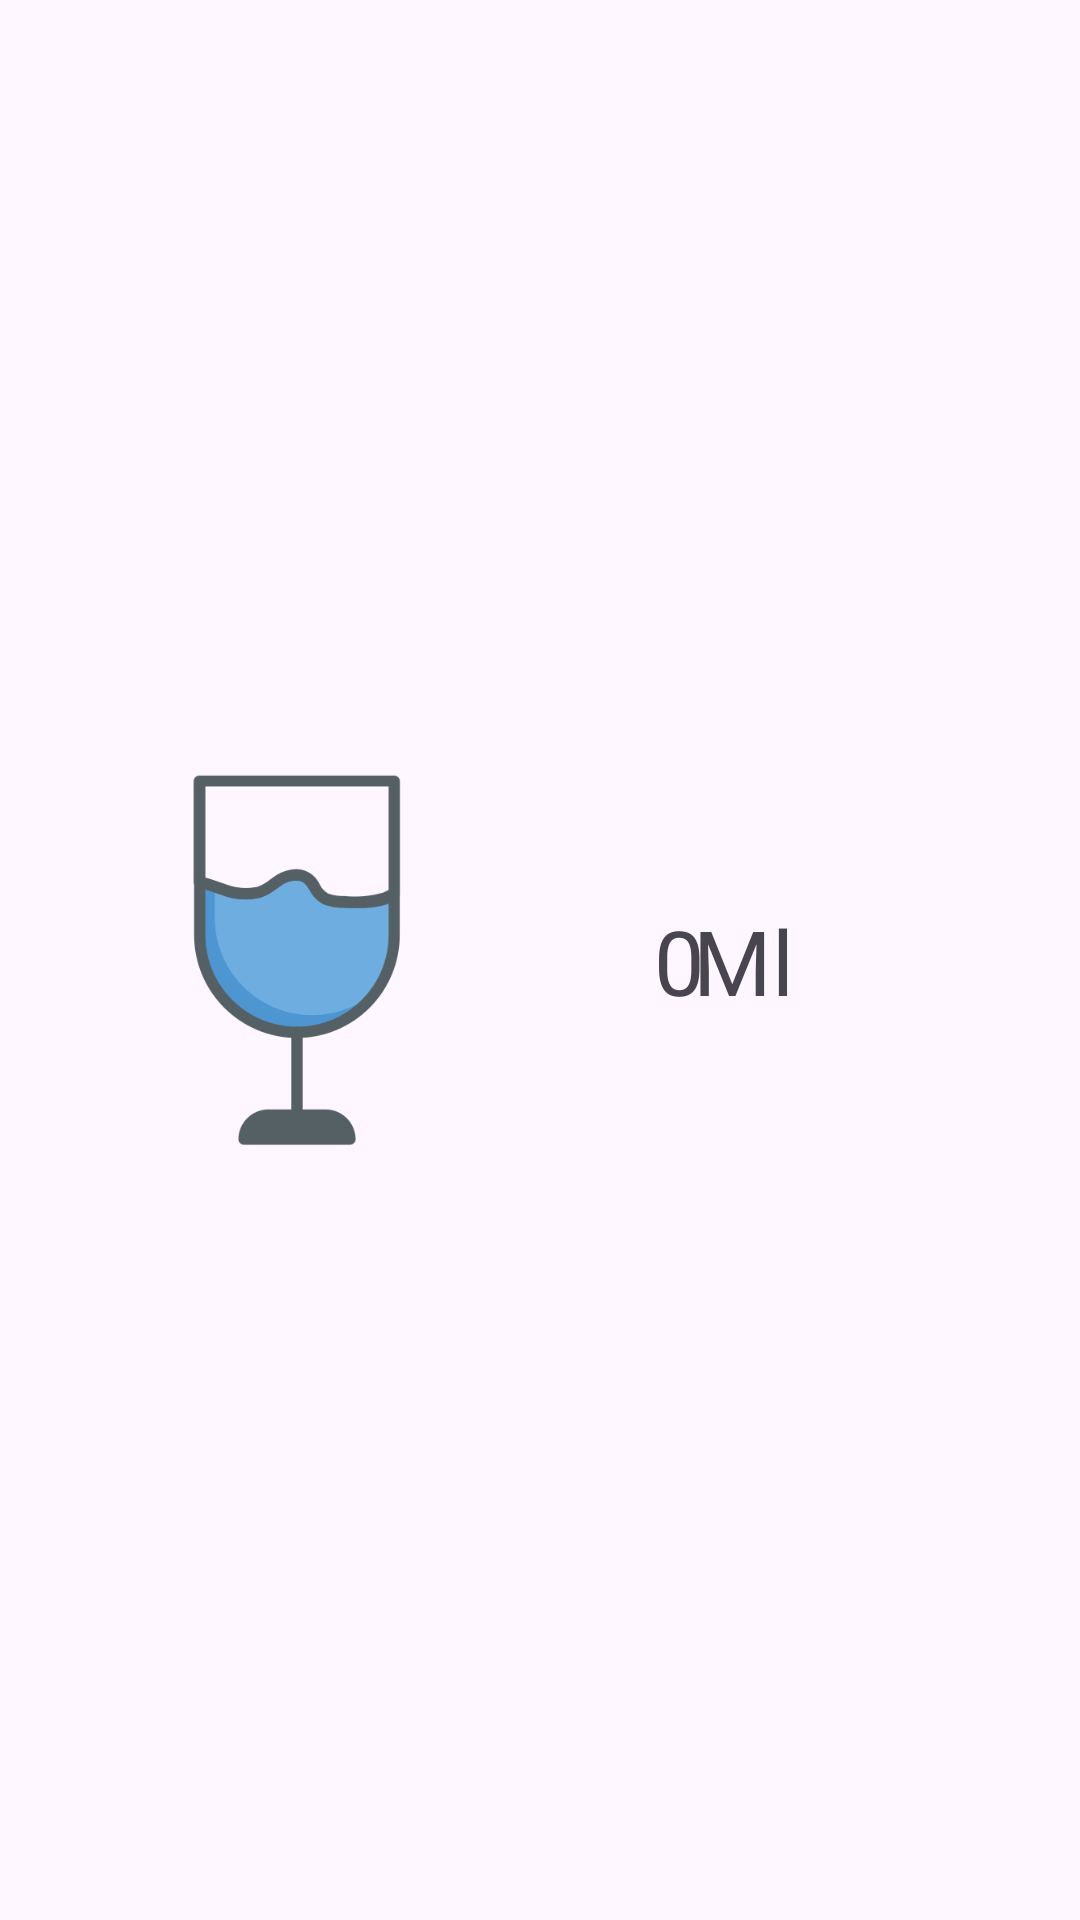

Write the Android layout XML for this screen, with the resource values it uses.
<!-- AndroidManifest.xml: application theme Theme.WaterCup -->
<!-- res/layout/cup_layout.xml -->
<?xml version="1.0" encoding="utf-8"?>
<androidx.constraintlayout.widget.ConstraintLayout xmlns:android="http://schemas.android.com/apk/res/android"
    xmlns:app="http://schemas.android.com/apk/res-auto"
    xmlns:tools="http://schemas.android.com/tools"
    android:layout_width="match_parent"
    android:layout_height="match_parent">

    <ImageView
        android:id="@+id/imageView"
        android:layout_width="138dp"
        android:layout_height="146dp"
        android:layout_marginStart="30dp"
        android:layout_marginTop="20dp"
        android:layout_marginBottom="20dp"
        app:layout_constraintBottom_toBottomOf="parent"
        app:layout_constraintStart_toStartOf="parent"
        app:layout_constraintTop_toTopOf="parent"
        app:srcCompat="@drawable/cup_empty" />

    <TextView
        android:id="@+id/mlcup"
        android:layout_width="wrap_content"
        android:layout_height="wrap_content"
        android:layout_marginStart="50dp"
        android:text="0"
        android:textSize="30sp"
        app:layout_constraintBottom_toBottomOf="@+id/imageView"
        app:layout_constraintStart_toEndOf="@+id/imageView"
        app:layout_constraintTop_toTopOf="@+id/imageView" />

    <TextView
        android:id="@+id/textView3"
        android:layout_width="wrap_content"
        android:layout_height="wrap_content"
        android:layout_marginStart="-100dp"
        android:text="Ml"
        android:textSize="30sp"
        app:layout_constraintBottom_toBottomOf="@+id/mlcup"
        app:layout_constraintEnd_toEndOf="parent"
        app:layout_constraintStart_toEndOf="@+id/mlcup"
        app:layout_constraintTop_toTopOf="@+id/mlcup" />

</androidx.constraintlayout.widget.ConstraintLayout>
<!-- resources referenced by this layout -->
<resources>
  <!-- drawable cup_empty: png bitmap (drawable, 13852 bytes) -->
  <style name="Theme.WaterCup" parent="Base.Theme.WaterCup" />
  <style name="Base.Theme.WaterCup" parent="Theme.Material3.DayNight.NoActionBar">
          
          
      </style>
</resources>
